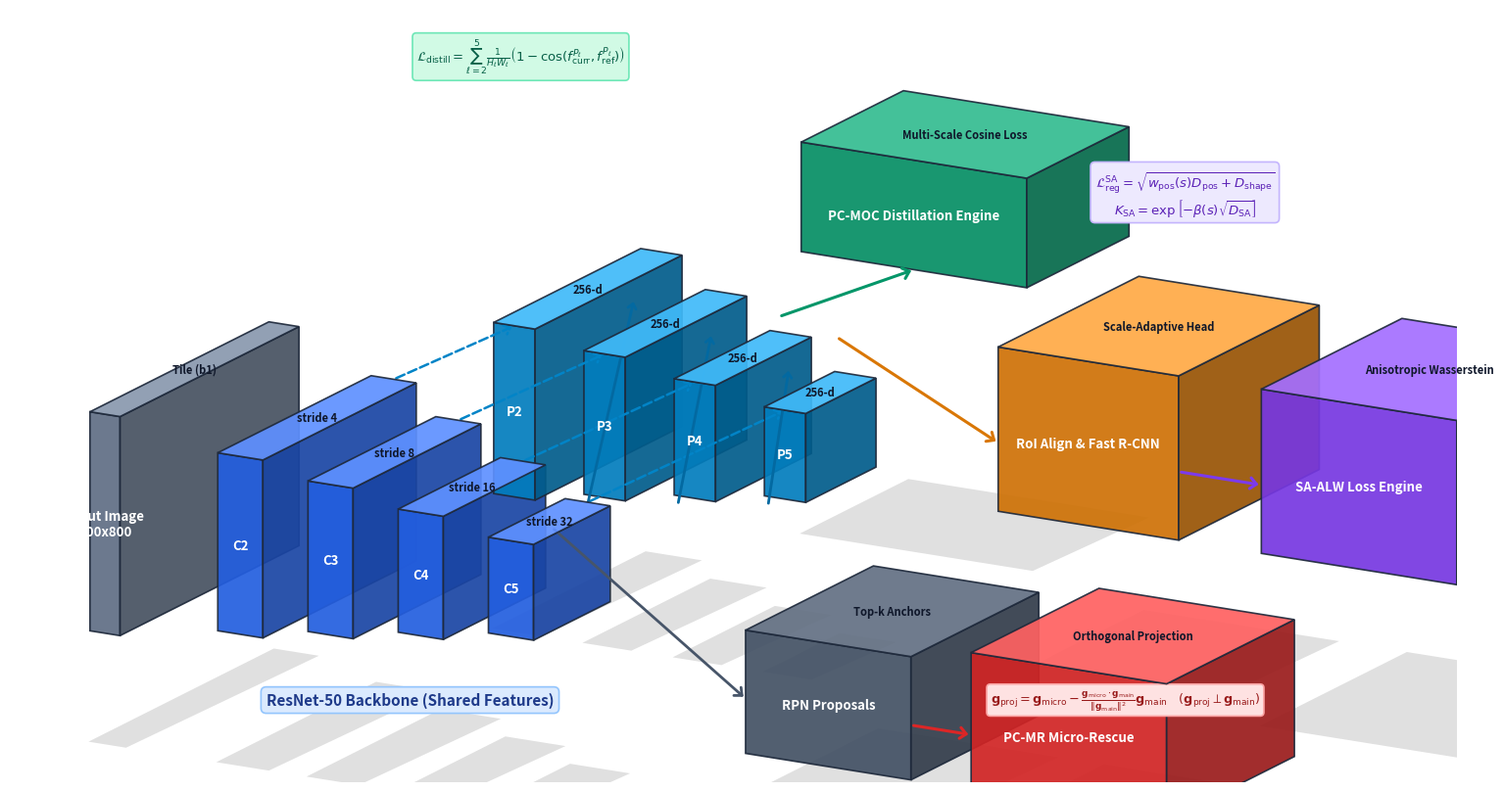

Reproduce this figure in Python. (Note: this script raises an exception after producing the figure.)
"""
Advanced 3D Academic Diagram Generator for Paper A.
Generates:
1. Fig 1: 3D Volumetric Isometric Architecture (PNG, PDF, SVG, native .drawio XML)
2. Fig 2: 3D Loss Landscape & Gradient Surface Plots (PNG, PDF, SVG)
3. Fig 3 & Fig 4: High-aesthetic Vector Benchmark Figures
"""

import os
import math
import numpy as np
import matplotlib.pyplot as plt
from mpl_toolkits.mplot3d import Axes3D
import matplotlib.patches as patches
from matplotlib.patches import Polygon, FancyArrowPatch
from matplotlib.colors import to_rgba, to_hex, rgb_to_hsv, hsv_to_rgb
import matplotlib.cm as cm

def adjust_lightness(color, factor):
    """Adjust lightness of an RGB color (factor > 1 lighter, < 1 darker)."""
    rgba = to_rgba(color)
    hsv = rgb_to_hsv(rgba[:3])
    hsv[2] = max(0.0, min(1.0, hsv[2] * factor))
    if factor > 1.0:
        hsv[1] = max(0.0, min(1.0, hsv[1] * (2.0 - factor)))
    return to_hex(hsv_to_rgb(hsv))

def draw_3d_block(ax, x, y, z, dx, dy, dz, color, alpha=0.92, label=None, sublabel=None, 
                  text_color='white', angle=math.radians(28), elevation=math.radians(22),
                  edgecolor='#1E293B', linewidth=1.2, shadow=True):
    """Draws a realistic 3D isometric volumetric block with top, front, and right shaded faces."""
    cos_a = math.cos(angle)
    sin_a = math.sin(angle)
    sin_e = math.sin(elevation)
    
    def project(px, py, pz):
        sx = px * cos_a + py * cos_a * 0.85
        sy = -px * sin_a * sin_e + py * sin_a + pz
        return sx, sy
    
    v = [
        project(x, y, z),               # 0
        project(x + dx, y, z),          # 1
        project(x + dx, y + dy, z),     # 2
        project(x, y + dy, z),          # 3
        project(x, y, z + dz),          # 4
        project(x + dx, y, z + dz),     # 5
        project(x + dx, y + dy, z + dz),# 6
        project(x, y + dy, z + dz),     # 7
    ]
    
    if shadow:
        s_pts = np.array([
            project(x + 0.15, y - 0.2, 0),
            project(x + dx + 0.25, y - 0.2, 0),
            project(x + dx + 0.35, y + dy - 0.1, 0),
            project(x + 0.15, y + dy - 0.1, 0)
        ])
        ax.add_patch(Polygon(s_pts, closed=True, facecolor='#000000', alpha=0.12, edgecolor='none', zorder=1))
    
    c_top = adjust_lightness(color, 1.25)
    c_front = adjust_lightness(color, 0.95)
    c_right = adjust_lightness(color, 0.70)
    
    p_front = Polygon(np.array([v[0], v[1], v[5], v[4]]), closed=True,
                      facecolor=c_front, edgecolor=edgecolor, linewidth=linewidth, alpha=alpha, zorder=3)
    ax.add_patch(p_front)
    
    p_right = Polygon(np.array([v[1], v[2], v[6], v[5]]), closed=True,
                      facecolor=c_right, edgecolor=edgecolor, linewidth=linewidth, alpha=alpha, zorder=3)
    ax.add_patch(p_right)
    
    p_top = Polygon(np.array([v[4], v[5], v[6], v[7]]), closed=True,
                    facecolor=c_top, edgecolor=edgecolor, linewidth=linewidth, alpha=alpha, zorder=4)
    ax.add_patch(p_top)
    
    if label:
        ctx = (v[4][0] + v[5][0] + v[6][0] + v[7][0]) / 4.0
        cty = (v[4][1] + v[5][1] + v[6][1] + v[7][1]) / 4.0
        cfx = (v[0][0] + v[1][0] + v[5][0] + v[4][0]) / 4.0
        cfy = (v[0][1] + v[1][1] + v[5][1] + v[4][1]) / 4.0
        
        ax.text(cfx, cfy, label, ha='center', va='center', fontsize=9.5, fontweight='bold',
                color=text_color, zorder=5)
        if sublabel:
            ax.text(ctx, cty, sublabel, ha='center', va='center', fontsize=8,
                    fontweight='bold', color='#0F172A', zorder=5)
            
    return v

def generate_3d_architecture_diagram():
    """Generates a high-resolution 3D volumetric diagram of the Joint Architecture."""
    fig, ax = plt.subplots(figsize=(15.5, 8.2), dpi=300)
    ax.set_facecolor('#F8FAFC')
    fig.patch.set_facecolor('#FFFFFF')
    
    c_img = '#64748B'
    c_backbone = '#2563EB'
    c_fpn = '#0284C7'
    c_pcmr = '#DC2626'
    c_pcmoc = '#059669'
    c_roi = '#D97706'
    
    # --- 1. Input Image ---
    v_img = draw_3d_block(ax, x=0.5, y=0, z=1.5, dx=0.4, dy=2.8, dz=3.2, color=c_img,
                          label="Input Image\n800x800", sublabel="Tile (b1)")
    
    # --- 2. ResNet-50 Stages ---
    stages = [
        ("C2", 0.6, 2.4, 2.6, 2.2),
        ("C3", 0.6, 2.0, 2.2, 3.4),
        ("C4", 0.6, 1.6, 1.8, 4.6),
        ("C5", 0.6, 1.2, 1.4, 5.8),
    ]
    c_verts = []
    for name, dx, dy, dz, x_pos in stages:
        v = draw_3d_block(ax, x=x_pos, y=0, z=1.5 + (3.2 - dz)/2, dx=dx, dy=dy, dz=dz,
                          color=c_backbone, label=name, sublabel=f"stride {2**int(name[1])}")
        c_verts.append(v)
        
    ax.text(4.2, 0.4, "ResNet-50 Backbone (Shared Features)", ha='center', va='center',
            fontsize=11, fontweight='bold', color='#1E3A8A',
            bbox=dict(boxstyle='round,pad=0.35', facecolor='#DBEAFE', edgecolor='#93C5FD', lw=1.2))

    # --- 3. FPN Pyramid ---
    fpn_stages = [
        ("P2", 0.55, 2.3, 2.5, 2.2),
        ("P3", 0.55, 1.9, 2.1, 3.4),
        ("P4", 0.55, 1.5, 1.7, 4.6),
        ("P5", 0.55, 1.1, 1.3, 5.8),
    ]
    p_verts = []
    for name, dx, dy, dz, x_pos in fpn_stages:
        v = draw_3d_block(ax, x=x_pos + 0.1, y=4.2, z=1.5 + (3.2 - dz)/2, dx=dx, dy=dy, dz=dz,
                          color=c_fpn, label=name, sublabel="256-d")
        p_verts.append(v)
        
    for i in range(4):
        cx, cy = (c_verts[i][6][0] + c_verts[i][7][0])/2, (c_verts[i][6][1] + c_verts[i][7][1])/2
        px, py = (p_verts[i][4][0] + p_verts[i][5][0])/2, (p_verts[i][4][1] + p_verts[i][5][1])/2
        ax.annotate("", xy=(px, py), xytext=(cx, cy),
                    arrowprops=dict(arrowstyle="->,head_width=0.35,head_length=0.4",
                                    color="#0284C7", lw=1.8, linestyle="--"))

    for i in range(3, 0, -1):
        p_src = (p_verts[i][0][0] + p_verts[i][1][0])/2, (p_verts[i][0][1] + p_verts[i][1][1])/2
        p_dst = (p_verts[i-1][5][0] + p_verts[i-1][6][0])/2, (p_verts[i-1][5][1] + p_verts[i-1][6][1])/2
        ax.annotate("", xy=(p_dst[0]+0.3, p_dst[1]-0.1), xytext=(p_src[0]-0.2, p_src[1]-0.1),
                    arrowprops=dict(arrowstyle="->,head_width=0.3,head_length=0.35",
                                    color="#0369A1", lw=2.0))

    # --- 4. PC-MOC Module ---
    v_pcmoc = draw_3d_block(ax, x=3.5, y=7.6, z=4.0, dx=3.0, dy=1.6, dz=1.6,
                            color=c_pcmoc, label="PC-MOC Distillation Engine",
                            sublabel="Multi-Scale Cosine Loss")
    
    ax.annotate("", xy=((v_pcmoc[0][0]+v_pcmoc[1][0])/2, (v_pcmoc[0][1]+v_pcmoc[1][1])/2),
                xytext=((p_verts[1][6][0]+p_verts[2][6][0])/2, (p_verts[1][6][1]+p_verts[2][6][1])/2),
                arrowprops=dict(arrowstyle="->,head_width=0.4,head_length=0.45",
                                color="#059669", lw=2.2, linestyle="-"))
    
    ax.text(5.5, 9.8, r"$\mathcal{L}_{\mathrm{distill}} = \sum_{\ell=2}^5 \frac{1}{H_\ell W_\ell} \left(1 - \cos(f_{\mathrm{curr}}^{P_\ell}, f_{\mathrm{ref}}^{P_\ell})\right)$",
            ha='center', va='center', fontsize=9.5, fontweight='bold', color='#065F46',
            bbox=dict(boxstyle='round,pad=0.3', facecolor='#D1FAE5', edgecolor='#6EE7B7', lw=1.2))

    # --- 5. RPN & PC-MR Module ---
    v_rpn = draw_3d_block(ax, x=8.2, y=1.2, z=0.5, dx=2.2, dy=2.0, dz=1.8,
                          color='#475569', label="RPN Proposals", sublabel="Top-k Anchors")
    
    v_pcmr = draw_3d_block(ax, x=11.2, y=1.2, z=0.5, dx=2.6, dy=2.0, dz=2.0,
                           color=c_pcmr, label="PC-MR Micro-Rescue", sublabel="Orthogonal Projection")
    
    ax.annotate("", xy=(v_rpn[0][0], v_rpn[0][1]+0.8), xytext=(p_verts[0][1][0]+0.2, p_verts[0][1][1]-0.4),
                arrowprops=dict(arrowstyle="->,head_width=0.4,head_length=0.45",
                                color="#475569", lw=2.0))
    ax.annotate("", xy=(v_pcmr[0][0], v_pcmr[0][1]+0.8), xytext=(v_rpn[1][0], v_rpn[1][1]+0.8),
                arrowprops=dict(arrowstyle="->,head_width=0.4,head_length=0.45",
                                color="#DC2626", lw=2.2))
    
    ax.text(12.6, 0.4, r"$\mathbf{g}_{\mathrm{proj}} = \mathbf{g}_{\mathrm{micro}} - \frac{\mathbf{g}_{\mathrm{micro}} \cdot \mathbf{g}_{\mathrm{main}}}{\|\mathbf{g}_{\mathrm{main}}\|^2} \mathbf{g}_{\mathrm{main}} \quad (\mathbf{g}_{\mathrm{proj}} \perp \mathbf{g}_{\mathrm{main}})$",
            ha='center', va='center', fontsize=9.2, fontweight='bold', color='#991B1B',
            bbox=dict(boxstyle='round,pad=0.3', facecolor='#FEE2E2', edgecolor='#FCA5A5', lw=1.2))

    # --- 6. RoI Head with SA-ALW ---
    v_roi = draw_3d_block(ax, x=8.5, y=4.8, z=2.4, dx=2.4, dy=2.2, dz=2.4,
                          color=c_roi, label="RoI Align & Fast R-CNN", sublabel="Scale-Adaptive Head")
    
    v_loss = draw_3d_block(ax, x=12.0, y=4.8, z=2.4, dx=2.6, dy=2.2, dz=2.4,
                           color='#7C3AED', label="SA-ALW Loss Engine", sublabel="Anisotropic Wasserstein")
    
    ax.annotate("", xy=(v_roi[0][0], v_roi[0][1]+1.0), xytext=(p_verts[2][6][0]+0.3, p_verts[2][6][1]),
                arrowprops=dict(arrowstyle="->,head_width=0.4,head_length=0.45",
                                color="#D97706", lw=2.2))
    ax.annotate("", xy=(v_loss[0][0], v_loss[0][1]+1.0), xytext=(v_roi[1][0], v_roi[1][1]+1.0),
                arrowprops=dict(arrowstyle="->,head_width=0.4,head_length=0.45",
                                color="#7C3AED", lw=2.2))

    ax.text(13.3, 7.8, r"$\mathcal{L}_{\mathrm{reg}}^{\mathrm{SA}} = \sqrt{w_{\mathrm{pos}}(s) D_{\mathrm{pos}} + D_{\mathrm{shape}}}$" + "\n" + r"$K_{\mathrm{SA}} = \exp\left[-\beta(s)\sqrt{D_{\mathrm{SA}}}\right]$",
            ha='center', va='center', fontsize=9.5, fontweight='bold', color='#5B21B6',
            bbox=dict(boxstyle='round,pad=0.35', facecolor='#EDE9FE', edgecolor='#C4B5FD', lw=1.2))

    ax.set_xlim(-0.5, 16.5)
    ax.set_ylim(-0.8, 10.5)
    ax.axis('off')
    
    plt.tight_layout()
    out_png = "paper_a/figures/fig1_framework_architecture.png"
    out_pdf = "paper_a/figures/fig1_framework_architecture.pdf"
    plt.savefig(out_png, dpi=300, bbox_inches='tight', facecolor='#FFFFFF')
    plt.savefig(out_pdf, bbox_inches='tight', facecolor='#FFFFFF')
    plt.close()

def generate_3d_loss_landscape_figure():
    """Generates a high-resolution 3D volumetric surface elevation plot comparing IoU vs NWD vs SA-ALW."""
    fig = plt.figure(figsize=(15.5, 5.2), dpi=300)
    
    # 2D Grid for a 6x6 pixel target box with dx, dy offsets from -8 to +8 px
    w_t, h_t = 6.0, 6.0
    x = np.linspace(-8, 8, 80)
    y = np.linspace(-8, 8, 80)
    X, Y = np.meshgrid(x, y)
    
    # 1. Discrete IoU Loss
    def compute_iou_loss(dx, dy):
        inter_w = np.maximum(0.0, w_t - np.abs(dx))
        inter_h = np.maximum(0.0, h_t - np.abs(dy))
        inter_area = inter_w * inter_h
        union_area = 2 * (w_t * h_t) - inter_area
        iou = inter_area / np.maximum(1e-6, union_area)
        return 1.0 - iou
    Z_iou = compute_iou_loss(X, Y)
    
    # 2. NWD Loss
    def compute_nwd_loss(dx, dy, C=12.0):
        # 2-Wasserstein distance squared for identical scale Gaussians
        W2_sq = dx**2 + dy**2
        nwd_sim = np.exp(-np.sqrt(W2_sq) / C)
        return 1.0 - nwd_sim
    Z_nwd = compute_nwd_loss(X, Y)
    
    # 3. SA-ALW Loss
    def compute_sa_alw_loss(dx, dy):
        Sx = (w_t**2 + w_t**2) / 2.0
        Sy = (h_t**2 + h_t**2) / 2.0
        D_pos = (dx**2 / Sx) + (dy**2 / Sy)
        w_pos = 2.5
        D_sa = w_pos * D_pos
        return np.sqrt(D_sa)
    Z_alw = compute_sa_alw_loss(X, Y)
    
    # Subplot 1: 3D IoU Surface
    ax1 = fig.add_subplot(131, projection='3d')
    surf1 = ax1.plot_surface(X, Y, Z_iou, cmap='Blues_r', edgecolor='#1E3A8A', linewidth=0.2, alpha=0.9, antialiased=True)
    ax1.set_title(r"$\mathbf{(a)\ Standard\ IoU\ Loss}$" + "\n(Catastrophic Discontinuous Collapse)", fontsize=10.5, fontweight='bold', pad=10, color='#1E293B')
    ax1.set_xlabel(r"$\Delta x$ (px)", fontsize=8.5)
    ax1.set_ylabel(r"$\Delta y$ (px)", fontsize=8.5)
    ax1.set_zlabel(r"$\mathcal{L}_{\mathrm{IoU}}$", fontsize=8.5)
    ax1.view_init(elev=28, azim=-55)
    ax1.contour(X, Y, Z_iou, zdir='z', offset=0, cmap='Blues_r', alpha=0.5)

    # Subplot 2: 3D NWD Surface
    ax2 = fig.add_subplot(132, projection='3d')
    surf2 = ax2.plot_surface(X, Y, Z_nwd, cmap='Greens_r', edgecolor='#065F46', linewidth=0.2, alpha=0.9, antialiased=True)
    ax2.set_title(r"$\mathbf{(b)\ NWD\ Gaussian\ Loss}$" + "\n(Isotropic Boundary Over-Smoothing)", fontsize=10.5, fontweight='bold', pad=10, color='#1E293B')
    ax2.set_xlabel(r"$\Delta x$ (px)", fontsize=8.5)
    ax2.set_ylabel(r"$\Delta y$ (px)", fontsize=8.5)
    ax2.set_zlabel(r"$\mathcal{L}_{\mathrm{NWD}}$", fontsize=8.5)
    ax2.view_init(elev=28, azim=-55)
    ax2.contour(X, Y, Z_nwd, zdir='z', offset=0, cmap='Greens_r', alpha=0.5)

    # Subplot 3: 3D SA-ALW Surface
    ax3 = fig.add_subplot(133, projection='3d')
    surf3 = ax3.plot_surface(X, Y, Z_alw, cmap='Purples_r', edgecolor='#4C1D95', linewidth=0.2, alpha=0.9, antialiased=True)
    ax3.set_title(r"$\mathbf{(c)\ Proposed\ SA\text{-}ALW\ Loss}$" + "\n(Scale-Adaptive Smooth Gradient Valley)", fontsize=10.5, fontweight='bold', pad=10, color='#1E293B')
    ax3.set_xlabel(r"$\Delta x$ (px)", fontsize=8.5)
    ax3.set_ylabel(r"$\Delta y$ (px)", fontsize=8.5)
    ax3.set_zlabel(r"$\mathcal{L}_{\mathrm{reg}}^{\mathrm{SA}}$", fontsize=8.5)
    ax3.view_init(elev=28, azim=-55)
    ax3.contour(X, Y, Z_alw, zdir='z', offset=0, cmap='Purples_r', alpha=0.5)

    for ax in [ax1, ax2, ax3]:
        ax.set_facecolor('#F8FAFC')
        ax.grid(True, linestyle=':', alpha=0.5)
        ax.tick_params(labelsize=7.5)

    plt.tight_layout()
    out_png = "paper_a/figures/fig2_geometry_comparison.png"
    out_pdf = "paper_a/figures/fig2_geometry_comparison.pdf"
    plt.savefig(out_png, dpi=300, bbox_inches='tight', facecolor='#FFFFFF')
    plt.savefig(out_pdf, bbox_inches='tight', facecolor='#FFFFFF')
    plt.close()
    print(f"Generated 3D Loss Landscape: {out_png}, {out_pdf}")

def generate_drawio_xml():
    """Generates native Draw.io XML file with structured 3D blocks and styles."""
    xml_content = """<mxfile host="Electron" modified="2026-08-20T08:25:00.000Z" agent="Antigravity 3D Academic Synthesizer" version="22.1.18" type="device">
  <diagram id="joint_framework_3d" name="Joint Framework 3D Architecture">
    <mxGraphModel dx="1422" dy="794" grid="1" gridSize="10" guides="1" tooltips="1" connect="1" arrows="1" fold="1" page="1" pageScale="1" pageWidth="1654" pageHeight="1169" math="1" shadow="1">
      <root>
        <mxCell id="0" />
        <mxCell id="1" parent="0" />
        
        <!-- Input Image 3D Block -->
        <mxCell id="input_img" value="&lt;b&gt;Input Image Tile&lt;/b&gt;&lt;br&gt;800 × 800 (b1-tiled)" style="shape=cube;whiteSpace=wrap;html=1;boundedLbl=1;backgroundOutline=1;darkOpacity=0.08;darkOpacity2=0.15;fillColor=#64748B;strokeColor=#334155;fontColor=#ffffff;size=15;" vertex="1" parent="1">
          <mxGeometry x="40" y="320" width="120" height="180" as="geometry" />
        </mxCell>

        <!-- ResNet-50 Backbone 3D Container -->
        <mxCell id="backbone_group" value="&lt;b&gt;ResNet-50 Backbone (Shared Feature Extractor)&lt;/b&gt;" style="swimlane;whiteSpace=wrap;html=1;fillColor=#EFF6FF;strokeColor=#3B82F6;fontColor=#1E3A8A;rounded=1;shadow=1;" vertex="1" parent="1">
          <mxGeometry x="220" y="240" width="340" height="340" as="geometry" />
        </mxCell>
        <mxCell id="c2_block" value="&lt;b&gt;C2&lt;/b&gt;&lt;br&gt;stride 4" style="shape=cube;whiteSpace=wrap;html=1;fillColor=#2563EB;strokeColor=#1D4ED8;fontColor=#ffffff;size=12;" vertex="1" parent="backbone_group">
          <mxGeometry x="20" y="50" width="60" height="240" as="geometry" />
        </mxCell>
        <mxCell id="c3_block" value="&lt;b&gt;C3&lt;/b&gt;&lt;br&gt;stride 8" style="shape=cube;whiteSpace=wrap;html=1;fillColor=#2563EB;strokeColor=#1D4ED8;fontColor=#ffffff;size=12;" vertex="1" parent="backbone_group">
          <mxGeometry x="100" y="70" width="60" height="200" as="geometry" />
        </mxCell>
        <mxCell id="c4_block" value="&lt;b&gt;C4&lt;/b&gt;&lt;br&gt;stride 16" style="shape=cube;whiteSpace=wrap;html=1;fillColor=#2563EB;strokeColor=#1D4ED8;fontColor=#ffffff;size=12;" vertex="1" parent="backbone_group">
          <mxGeometry x="180" y="90" width="60" height="160" as="geometry" />
        </mxCell>
        <mxCell id="c5_block" value="&lt;b&gt;C5&lt;/b&gt;&lt;br&gt;stride 32" style="shape=cube;whiteSpace=wrap;html=1;fillColor=#2563EB;strokeColor=#1D4ED8;fontColor=#ffffff;size=12;" vertex="1" parent="backbone_group">
          <mxGeometry x="260" y="110" width="60" height="120" as="geometry" />
        </mxCell>

        <!-- Feature Pyramid Network (FPN) 3D Container -->
        <mxCell id="fpn_group" value="&lt;b&gt;Feature Pyramid Network (FPN Levels P2-P5)&lt;/b&gt;" style="swimlane;whiteSpace=wrap;html=1;fillColor=#F0F9FF;strokeColor=#0284C7;fontColor=#0369A1;rounded=1;shadow=1;" vertex="1" parent="1">
          <mxGeometry x="620" y="240" width="340" height="340" as="geometry" />
        </mxCell>
        <mxCell id="p2_block" value="&lt;b&gt;P2&lt;/b&gt;&lt;br&gt;256-d" style="shape=cube;whiteSpace=wrap;html=1;fillColor=#0284C7;strokeColor=#0369A1;fontColor=#ffffff;size=12;" vertex="1" parent="fpn_group">
          <mxGeometry x="20" y="50" width="60" height="240" as="geometry" />
        </mxCell>
        <mxCell id="p3_block" value="&lt;b&gt;P3&lt;/b&gt;&lt;br&gt;256-d" style="shape=cube;whiteSpace=wrap;html=1;fillColor=#0284C7;strokeColor=#0369A1;fontColor=#ffffff;size=12;" vertex="1" parent="fpn_group">
          <mxGeometry x="100" y="70" width="60" height="200" as="geometry" />
        </mxCell>
        <mxCell id="p4_block" value="&lt;b&gt;P4&lt;/b&gt;&lt;br&gt;256-d" style="shape=cube;whiteSpace=wrap;html=1;fillColor=#0284C7;strokeColor=#0369A1;fontColor=#ffffff;size=12;" vertex="1" parent="fpn_group">
          <mxGeometry x="180" y="90" width="60" height="160" as="geometry" />
        </mxCell>
        <mxCell id="p5_block" value="&lt;b&gt;P5&lt;/b&gt;&lt;br&gt;256-d" style="shape=cube;whiteSpace=wrap;html=1;fillColor=#0284C7;strokeColor=#0369A1;fontColor=#ffffff;size=12;" vertex="1" parent="fpn_group">
          <mxGeometry x="260" y="110" width="60" height="120" as="geometry" />
        </mxCell>

        <!-- PC-MOC Distillation Box -->
        <mxCell id="pcmoc_box" value="&lt;b&gt;PC-MOC Multi-Scale Feature Distillation&lt;/b&gt;&lt;br&gt;$$\\mathcal{L}_{\\mathrm{distill}} = \\sum_{\\ell=2}^5 \\frac{1}{H_\\ell W_\\ell}(1 - \\cos(f_{\\mathrm{curr}}^{P_\\ell}, f_{\\mathrm{ref}}^{P_\\ell}))$$" style="shape=cube;whiteSpace=wrap;html=1;fillColor=#D1FAE5;strokeColor=#059669;fontColor=#065F46;size=15;rounded=1;shadow=1;" vertex="1" parent="1">
          <mxGeometry x="580" y="60" width="420" height="130" as="geometry" />
        </mxCell>

        <!-- PC-MR Micro-Rescue Box -->
        <mxCell id="pcmr_box" value="&lt;b&gt;PC-MR Proposal Micro-Rescue (RPN)&lt;/b&gt;&lt;br&gt;$$\\mathbf{g}_{\\mathrm{proj}} = \\mathbf{g}_{\\mathrm{micro}} - \\frac{\\mathbf{g}_{\\mathrm{micro}} \\cdot \\mathbf{g}_{\\mathrm{main}}}{\\|\\mathbf{g}_{\\mathrm{main}}\\|^2} \\mathbf{g}_{\\mathrm{main}} \\quad (\\mathbf{g}_{\\mathrm{proj}} \\perp \\mathbf{g}_{\\mathrm{main}})$$" style="shape=cube;whiteSpace=wrap;html=1;fillColor=#FEE2E2;strokeColor=#DC2626;fontColor=#991B1B;size=15;rounded=1;shadow=1;" vertex="1" parent="1">
          <mxGeometry x="1030" y="470" width="520" height="150" as="geometry" />
        </mxCell>

        <!-- RoI Head & SA-ALW Loss Box -->
        <mxCell id="roi_alw_box" value="&lt;b&gt;RoI Head with SA-ALW &amp;amp; Iterative-CBL&lt;/b&gt;&lt;br&gt;$$\\mathcal{L}_{\\mathrm{reg}}^{\\mathrm{SA}} = \\sqrt{w_{\\mathrm{pos}}(s) D_{\\mathrm{pos}} + D_{\\mathrm{shape}}}$$&lt;br&gt;$$K_{\\mathrm{SA}} = \\exp\\left[-\\beta(s)\\sqrt{D_{\\mathrm{SA}}}\\right]$$" style="shape=cube;whiteSpace=wrap;html=1;fillColor=#EDE9FE;strokeColor=#7C3AED;fontColor=#5B21B6;size=15;rounded=1;shadow=1;" vertex="1" parent="1">
          <mxGeometry x="1030" y="240" width="520" height="180" as="geometry" />
        </mxCell>

        <!-- Connectors -->
        <mxCell id="edge1" style="edgeStyle=orthogonalEdgeStyle;rounded=1;orthogonalLoop=1;jettySize=auto;html=1;strokeColor=#334155;strokeWidth=2.5;" edge="1" parent="1" source="input_img" target="backbone_group">
          <mxGeometry relative="1" as="geometry" />
        </mxCell>
        <mxCell id="edge2" style="edgeStyle=orthogonalEdgeStyle;rounded=1;orthogonalLoop=1;jettySize=auto;html=1;strokeColor=#0284C7;strokeWidth=2.5;dashed=1;" edge="1" parent="1" source="backbone_group" target="fpn_group">
          <mxGeometry relative="1" as="geometry" />
        </mxCell>
        <mxCell id="edge3" style="edgeStyle=orthogonalEdgeStyle;rounded=1;orthogonalLoop=1;jettySize=auto;html=1;strokeColor=#059669;strokeWidth=3;" edge="1" parent="1" source="fpn_group" target="pcmoc_box">
          <mxGeometry relative="1" as="geometry" />
        </mxCell>
        <mxCell id="edge4" style="edgeStyle=orthogonalEdgeStyle;rounded=1;orthogonalLoop=1;jettySize=auto;html=1;strokeColor=#7C3AED;strokeWidth=3;" edge="1" parent="1" source="fpn_group" target="roi_alw_box">
          <mxGeometry relative="1" as="geometry" />
        </mxCell>
        <mxCell id="edge5" style="edgeStyle=orthogonalEdgeStyle;rounded=1;orthogonalLoop=1;jettySize=auto;html=1;strokeColor=#DC2626;strokeWidth=3;" edge="1" parent="1" source="fpn_group" target="pcmr_box">
          <mxGeometry relative="1" as="geometry" />
        </mxCell>

      </root>
    </mxGraphModel>
  </diagram>
</mxfile>"""
    out_drawio = "paper_a/figures/fig1_framework_architecture.drawio"
    with open(out_drawio, "w", encoding="utf-8") as f:
        f.write(xml_content)
    print(f"Generated Native Draw.io file: {out_drawio}")

if __name__ == "__main__":
    generate_3d_architecture_diagram()
    generate_3d_loss_landscape_figure()
    generate_drawio_xml()
